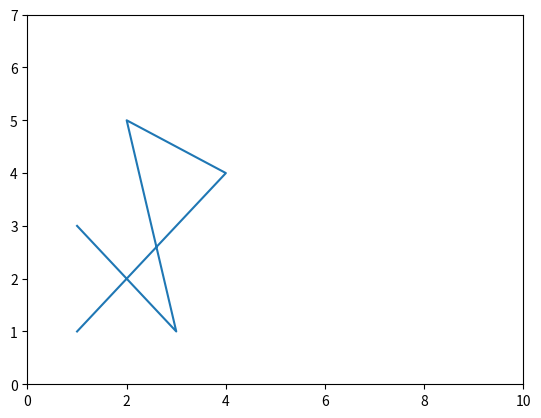

This figure's Python source:
# if we want k x-axis and y-axis pr kon s digits show hon, to hm x-ticks and y-ticks ko use
# kryn gy
import matplotlib.pyplot as plt
x=[1,3,2,4,1]
y=[3,1,5,4,1]
plt.plot(x,y)
# plt.xticks(x,labels=["python","c","c++","java","html"]) #hm yhan labels bhi show krva
# skty hn, x-axis m jhan "1" show hona tha ab vhan python show ho ga, yhan 3 show
# hona tha ab vhan pr "c" show ho ga, jhan "2" show hona tha ab vhan "c++" show
# ho ga and jhan "4" show hona tha vhan "java" and then again jhan pr "1" show hona
# tha to hm n bola k vhan "python" show ho ga but again hm n keh dia k jhan "1" show
# hona tha vhan "html" show kro to "HTML" overwrite kr de gi "python" ko , x list m data
# sorted nhi h, 
# plt.yticks(x)

# plt.xlim(0,10) #yani x-axis pr 0 s le kr 10 tak digits any chhaye
# plt.ylim(0,10) #same fot y -axis,,,,  same isi cheez ko hm plt.axis k zrye bhi kr skty hn

plt.axis([0,10,0,7])  #yani x-axis m 0 s 10 tak digits show hn, and y axis m 0 s 7 tak 
            # show ho 
plt.show()


